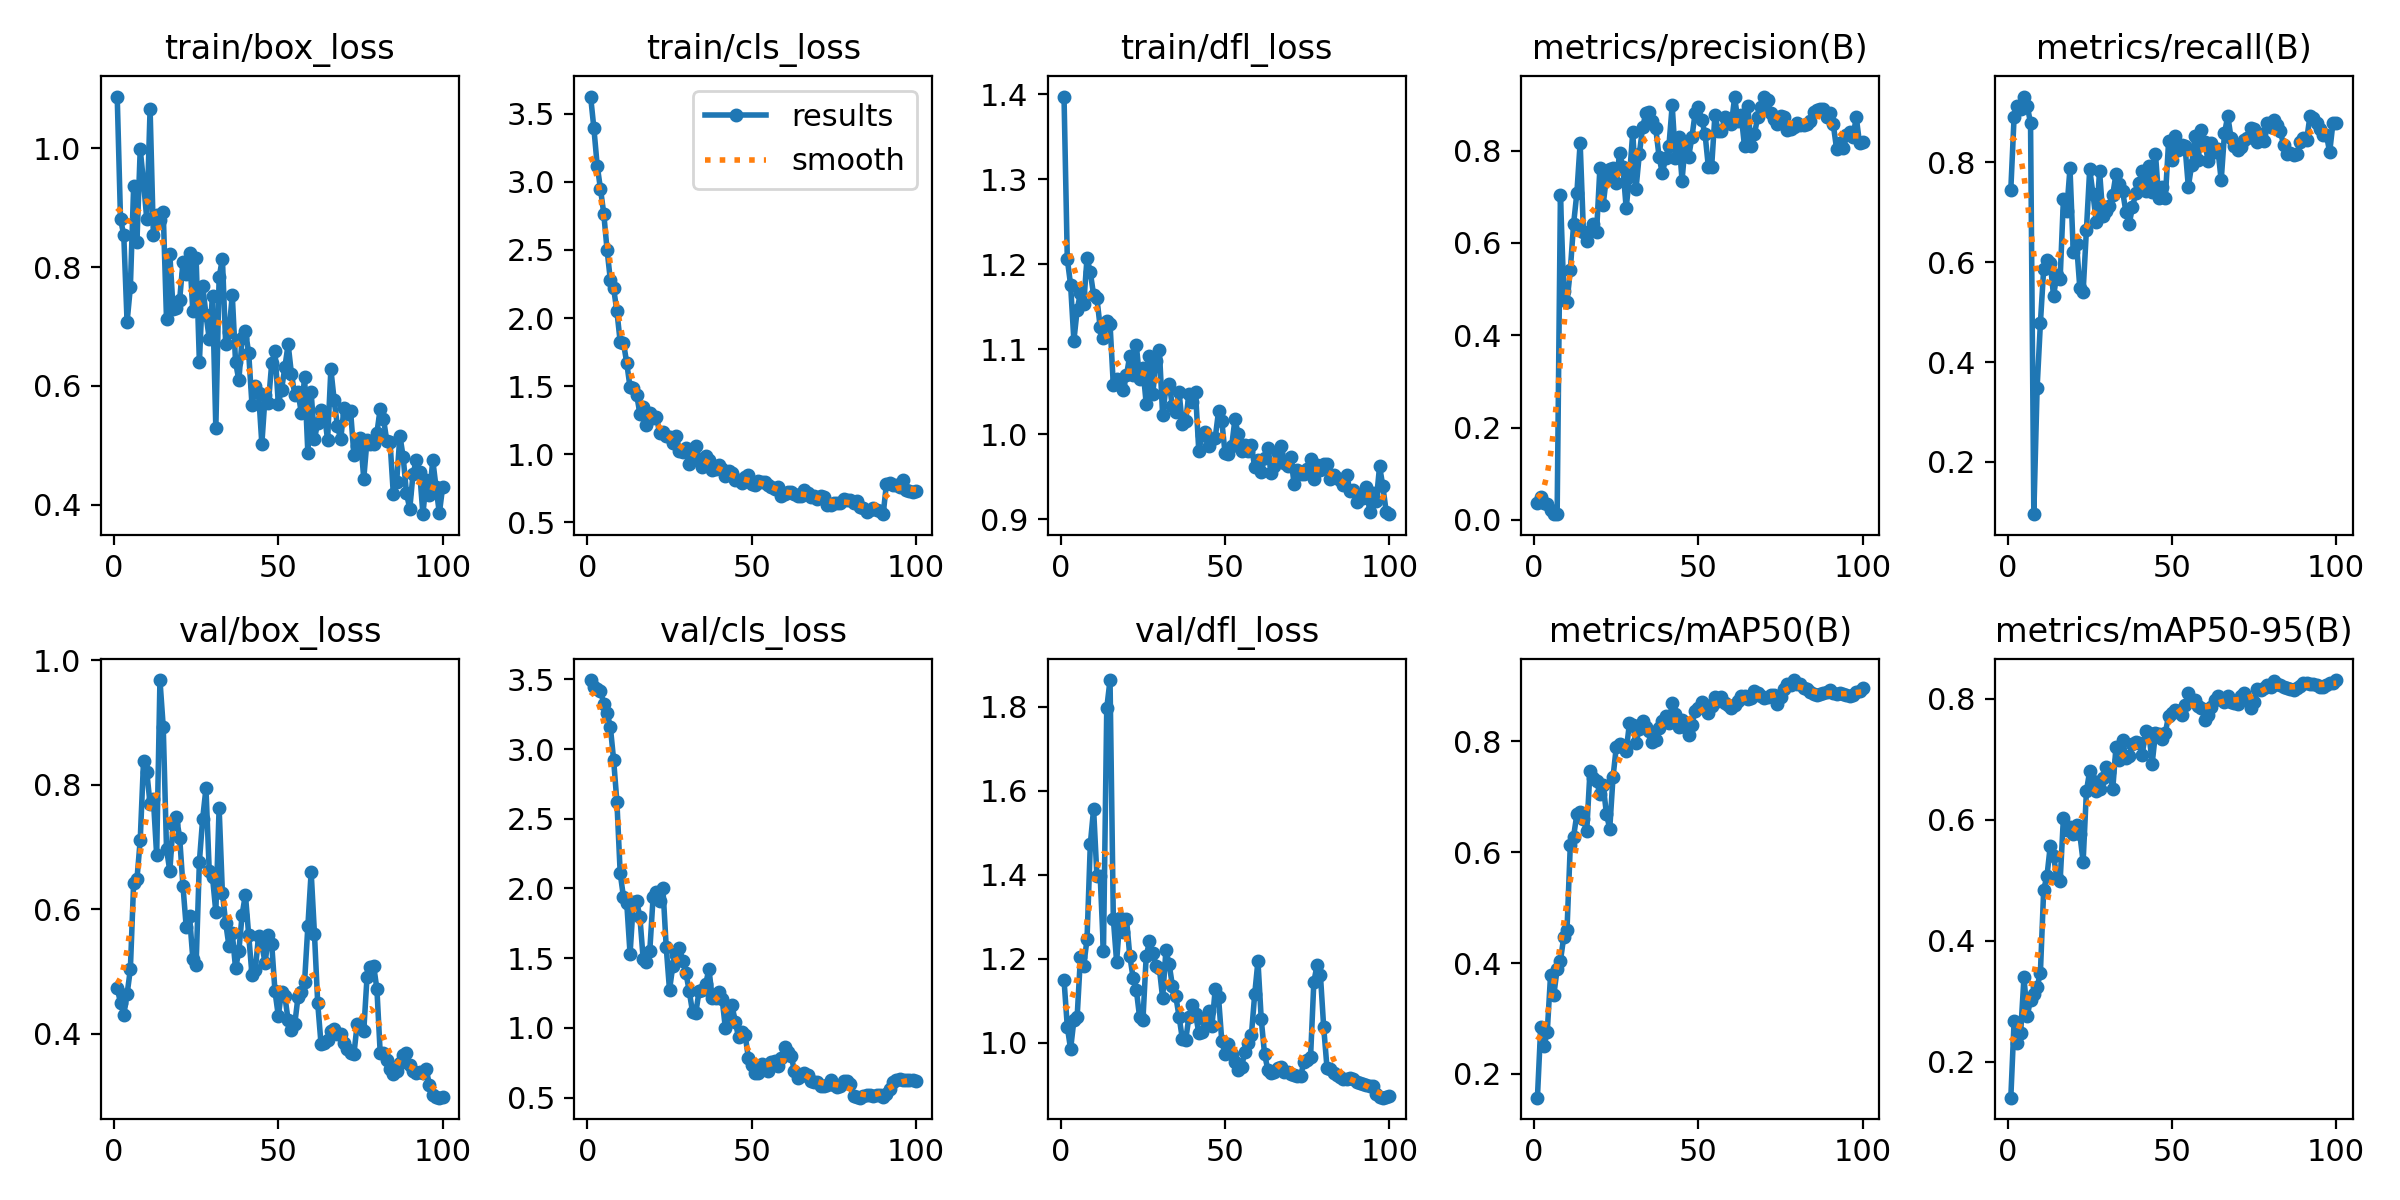

The file beside this chart, header and first rows:
epoch, time, train/box_loss, train/cls_loss, train/dfl_loss, metrics/precision(B), metrics/recall(B), metrics/mAP50(B), metrics/mAP50-95(B), val/box_loss, val/cls_loss, val/dfl_loss, lr/pg0, lr/pg1, lr/pg2
1, 14.05, 1.087, 3.626, 1.397, 0.03565, 0.7456, 0.1572, 0.1406, 0.4728, 3.495, 1.15, 7e-05, 7e-05, 7e-05
2, 15.03, 0.8815, 3.392, 1.206, 0.04949, 0.8916, 0.2843, 0.2671, 0.4497, 3.446, 1.038, 0.0001485, 0.0001485, 0.0001485
3, 15.91, 0.8534, 3.119, 1.176, 0.03625, 0.9133, 0.2502, 0.2305, 0.4306, 3.433, 0.9845, 0.0002254, 0.0002254, 0.0002254
4, 16.75, 0.7075, 2.949, 1.11, 0.03507, 0.9075, 0.2763, 0.2484, 0.4631, 3.419, 1.053, 0.0003008, 0.0003008, 0.0003008
5, 17.57, 0.7663, 2.766, 1.146, 0.02165, 0.932, 0.3785, 0.3394, 0.5034, 3.326, 1.062, 0.0003746, 0.0003746, 0.0003746
6, 18.4, 0.9363, 2.502, 1.166, 0.01291, 0.9125, 0.3429, 0.2761, 0.6425, 3.259, 1.204, 0.0004467, 0.0004467, 0.0004467
7, 19.2, 0.8429, 2.28, 1.154, 0.01239, 0.8794, 0.3892, 0.3024, 0.6476, 3.16, 1.183, 0.0005173, 0.0005173, 0.0005173
8, 19.99, 0.9983, 2.218, 1.207, 0.7037, 0.09534, 0.404, 0.3113, 0.7112, 2.922, 1.247, 0.0005863, 0.0005863, 0.0005863
9, 20.89, 0.9431, 2.048, 1.19, 0.4967, 0.3486, 0.4466, 0.3233, 0.8375, 2.619, 1.473, 0.0006538, 0.0006538, 0.0006538
10, 21.68, 0.8805, 1.826, 1.164, 0.4724, 0.4783, 0.4599, 0.3475, 0.8204, 2.109, 1.557, 0.0007196, 0.0007196, 0.0007196
11, 22.5, 1.066, 1.818, 1.16, 0.5404, 0.5864, 0.6121, 0.4844, 0.7685, 1.938, 1.398, 0.0007839, 0.0007839, 0.0007839
12, 23.32, 0.8535, 1.668, 1.126, 0.6405, 0.604, 0.6279, 0.5072, 0.7772, 1.892, 1.398, 0.0008465, 0.0008465, 0.0008465
13, 24.13, 0.8883, 1.491, 1.113, 0.708, 0.5985, 0.6684, 0.557, 0.6865, 1.53, 1.217, 0.0008812, 0.0008812, 0.0008812
14, 24.95, 0.8793, 1.49, 1.133, 0.8166, 0.5326, 0.6726, 0.5406, 0.968, 1.901, 1.797, 0.0008713, 0.0008713, 0.0008713
15, 25.73, 0.8926, 1.437, 1.13, 0.6234, 0.575, 0.6591, 0.504, 0.8926, 1.909, 1.864, 0.0008614, 0.0008614, 0.0008614
16, 26.51, 0.7118, 1.298, 1.058, 0.6049, 0.5656, 0.6382, 0.4984, 0.6967, 1.793, 1.295, 0.0008515, 0.0008515, 0.0008515
17, 27.29, 0.8216, 1.344, 1.065, 0.6251, 0.7263, 0.747, 0.6036, 0.6611, 1.491, 1.193, 0.0008416, 0.0008416, 0.0008416
18, 28.09, 0.73, 1.218, 1.058, 0.6419, 0.7027, 0.7338, 0.5829, 0.7361, 1.475, 1.296, 0.0008317, 0.0008317, 0.0008317
19, 28.87, 0.7318, 1.304, 1.052, 0.6242, 0.7879, 0.729, 0.5887, 0.7482, 1.552, 1.263, 0.0008218, 0.0008218, 0.0008218
20, 29.73, 0.7452, 1.264, 1.069, 0.7612, 0.6204, 0.7044, 0.5769, 0.7147, 1.935, 1.295, 0.0008119, 0.0008119, 0.0008119
21, 30.51, 0.8082, 1.276, 1.092, 0.6827, 0.6368, 0.7203, 0.5908, 0.6374, 1.972, 1.207, 0.000802, 0.000802, 0.000802
22, 31.29, 0.7887, 1.155, 1.07, 0.7425, 0.5481, 0.6694, 0.5759, 0.5704, 1.908, 1.155, 0.0007921, 0.0007921, 0.0007921
23, 32.08, 0.8232, 1.167, 1.105, 0.7592, 0.5413, 0.6419, 0.5308, 0.5892, 2.001, 1.125, 0.0007822, 0.0007822, 0.0007822
24, 32.9, 0.7259, 1.135, 1.065, 0.7622, 0.665, 0.7353, 0.6475, 0.5205, 1.579, 1.06, 0.0007723, 0.0007723, 0.0007723
25, 33.72, 0.8152, 1.128, 1.077, 0.7304, 0.7864, 0.7899, 0.681, 0.5103, 1.272, 1.053, 0.0007624, 0.0007624, 0.0007624
26, 34.61, 0.6398, 1.083, 1.036, 0.7955, 0.7365, 0.7948, 0.6648, 0.6764, 1.444, 1.206, 0.0007525, 0.0007525, 0.0007525
27, 35.42, 0.7683, 1.133, 1.092, 0.7636, 0.6812, 0.7894, 0.6473, 0.7454, 1.523, 1.241, 0.0007426, 0.0007426, 0.0007426
28, 36.22, 0.7201, 1.025, 1.048, 0.6759, 0.7826, 0.7822, 0.6505, 0.794, 1.575, 1.214, 0.0007327, 0.0007327, 0.0007327
29, 37.04, 0.6793, 1.019, 1.086, 0.7431, 0.6929, 0.8326, 0.6694, 0.6605, 1.48, 1.183, 0.0007228, 0.0007228, 0.0007228
30, 37.83, 0.7512, 1.047, 1.099, 0.8394, 0.7025, 0.8293, 0.6877, 0.6511, 1.393, 1.178, 0.0007129, 0.0007129, 0.0007129
31, 38.63, 0.5285, 0.9316, 1.023, 0.7174, 0.7132, 0.7973, 0.6791, 0.5953, 1.264, 1.106, 0.000703, 0.000703, 0.000703
32, 39.43, 0.7826, 1.042, 1.055, 0.7923, 0.7348, 0.8224, 0.6503, 0.7628, 1.114, 1.22, 0.0006931, 0.0006931, 0.0006931
33, 40.23, 0.8143, 1.058, 1.059, 0.8501, 0.7769, 0.8369, 0.7212, 0.6257, 1.107, 1.186, 0.0006832, 0.0006832, 0.0006832
34, 41.05, 0.67, 0.9653, 1.033, 0.8813, 0.7559, 0.8261, 0.6984, 0.5778, 1.265, 1.134, 0.0006733, 0.0006733, 0.0006733
35, 41.84, 0.6905, 0.9094, 1.026, 0.8836, 0.7429, 0.8184, 0.7322, 0.5403, 1.273, 1.111, 0.0006634, 0.0006634, 0.0006634
36, 42.64, 0.7534, 0.986, 1.049, 0.8631, 0.7013, 0.798, 0.7029, 0.5614, 1.313, 1.062, 0.0006535, 0.0006535, 0.0006535
37, 43.42, 0.6405, 0.9571, 1.012, 0.8482, 0.6758, 0.8019, 0.7061, 0.5047, 1.423, 1.009, 0.0006436, 0.0006436, 0.0006436
38, 44.32, 0.6093, 0.8829, 1.016, 0.787, 0.7105, 0.823, 0.7256, 0.5322, 1.212, 1.005, 0.0006337, 0.0006337, 0.0006337
39, 45.12, 0.6799, 0.8889, 1.048, 0.7504, 0.7382, 0.8372, 0.7288, 0.5912, 1.216, 1.062, 0.0006238, 0.0006238, 0.0006238
40, 45.92, 0.6927, 0.9227, 1.038, 0.7833, 0.7593, 0.845, 0.7273, 0.6233, 1.257, 1.09, 0.0006139, 0.0006139, 0.0006139
41, 46.71, 0.6551, 0.8937, 1.05, 0.8094, 0.7825, 0.8336, 0.708, 0.558, 1.21, 1.068, 0.000604, 0.000604, 0.000604
42, 47.49, 0.568, 0.8428, 0.9804, 0.8977, 0.7424, 0.8681, 0.7468, 0.4941, 0.9956, 1.024, 0.0005941, 0.0005941, 0.0005941
43, 48.28, 0.6003, 0.8764, 0.9989, 0.7847, 0.7927, 0.8486, 0.7444, 0.5022, 1.087, 1.026, 0.0005842, 0.0005842, 0.0005842
44, 49.08, 0.5885, 0.8645, 1.003, 0.8287, 0.7403, 0.8256, 0.6931, 0.5572, 1.162, 1.055, 0.0005743, 0.0005743, 0.0005743
45, 49.96, 0.5023, 0.8109, 0.9867, 0.735, 0.8173, 0.8383, 0.7432, 0.5419, 1.045, 1.075, 0.0005644, 0.0005644, 0.0005644
46, 50.76, 0.584, 0.8103, 0.9947, 0.8186, 0.7285, 0.8264, 0.7416, 0.5135, 0.9334, 1.039, 0.0005545, 0.0005545, 0.0005545
47, 51.56, 0.5713, 0.7891, 0.9956, 0.786, 0.75, 0.811, 0.7339, 0.5586, 0.9727, 1.128, 0.0005446, 0.0005446, 0.0005446
48, 52.37, 0.6381, 0.8316, 1.027, 0.829, 0.7284, 0.8301, 0.7441, 0.5439, 0.9521, 1.109, 0.0005347, 0.0005347, 0.0005347
49, 53.19, 0.6587, 0.8511, 1.015, 0.8821, 0.842, 0.8553, 0.7718, 0.4676, 0.7816, 1.003, 0.0005248, 0.0005248, 0.0005248
50, 54.02, 0.5701, 0.7795, 0.9775, 0.8943, 0.8046, 0.8606, 0.7767, 0.4289, 0.736, 0.9722, 0.0005149, 0.0005149, 0.0005149
51, 54.84, 0.5937, 0.7748, 0.977, 0.8657, 0.8539, 0.8708, 0.7822, 0.4661, 0.6773, 0.9976, 0.000505, 0.000505, 0.000505
52, 55.67, 0.6315, 0.8039, 0.9861, 0.8355, 0.8253, 0.8653, 0.7794, 0.4603, 0.677, 0.9738, 0.0004951, 0.0004951, 0.0004951
53, 56.48, 0.67, 0.7957, 1.017, 0.7649, 0.8357, 0.8514, 0.7738, 0.4211, 0.7371, 0.9543, 0.0004852, 0.0004852, 0.0004852
54, 57.28, 0.6203, 0.7971, 1, 0.7642, 0.8324, 0.8639, 0.7897, 0.4057, 0.7105, 0.9354, 0.0004753, 0.0004753, 0.0004753
55, 58.11, 0.5855, 0.776, 0.9808, 0.877, 0.7515, 0.8806, 0.8099, 0.4148, 0.688, 0.9417, 0.0004654, 0.0004654, 0.0004654
56, 58.94, 0.5901, 0.7594, 0.9877, 0.8422, 0.794, 0.8731, 0.798, 0.459, 0.7584, 0.9772, 0.0004555, 0.0004555, 0.0004555
57, 59.82, 0.5542, 0.7433, 0.9809, 0.8417, 0.8527, 0.8791, 0.7986, 0.4668, 0.7589, 0.9979, 0.0004456, 0.0004456, 0.0004456
58, 60.65, 0.6145, 0.7611, 0.9873, 0.8724, 0.8058, 0.8693, 0.788, 0.4834, 0.7269, 1.017, 0.0004357, 0.0004357, 0.0004357
59, 61.46, 0.4866, 0.6934, 0.9613, 0.8691, 0.8641, 0.8653, 0.7855, 0.5725, 0.784, 1.115, 0.0004258, 0.0004258, 0.0004258
60, 62.28, 0.589, 0.707, 0.97, 0.8576, 0.8411, 0.8594, 0.7656, 0.6596, 0.8596, 1.194, 0.0004159, 0.0004159, 0.0004159
... 40 more rows
